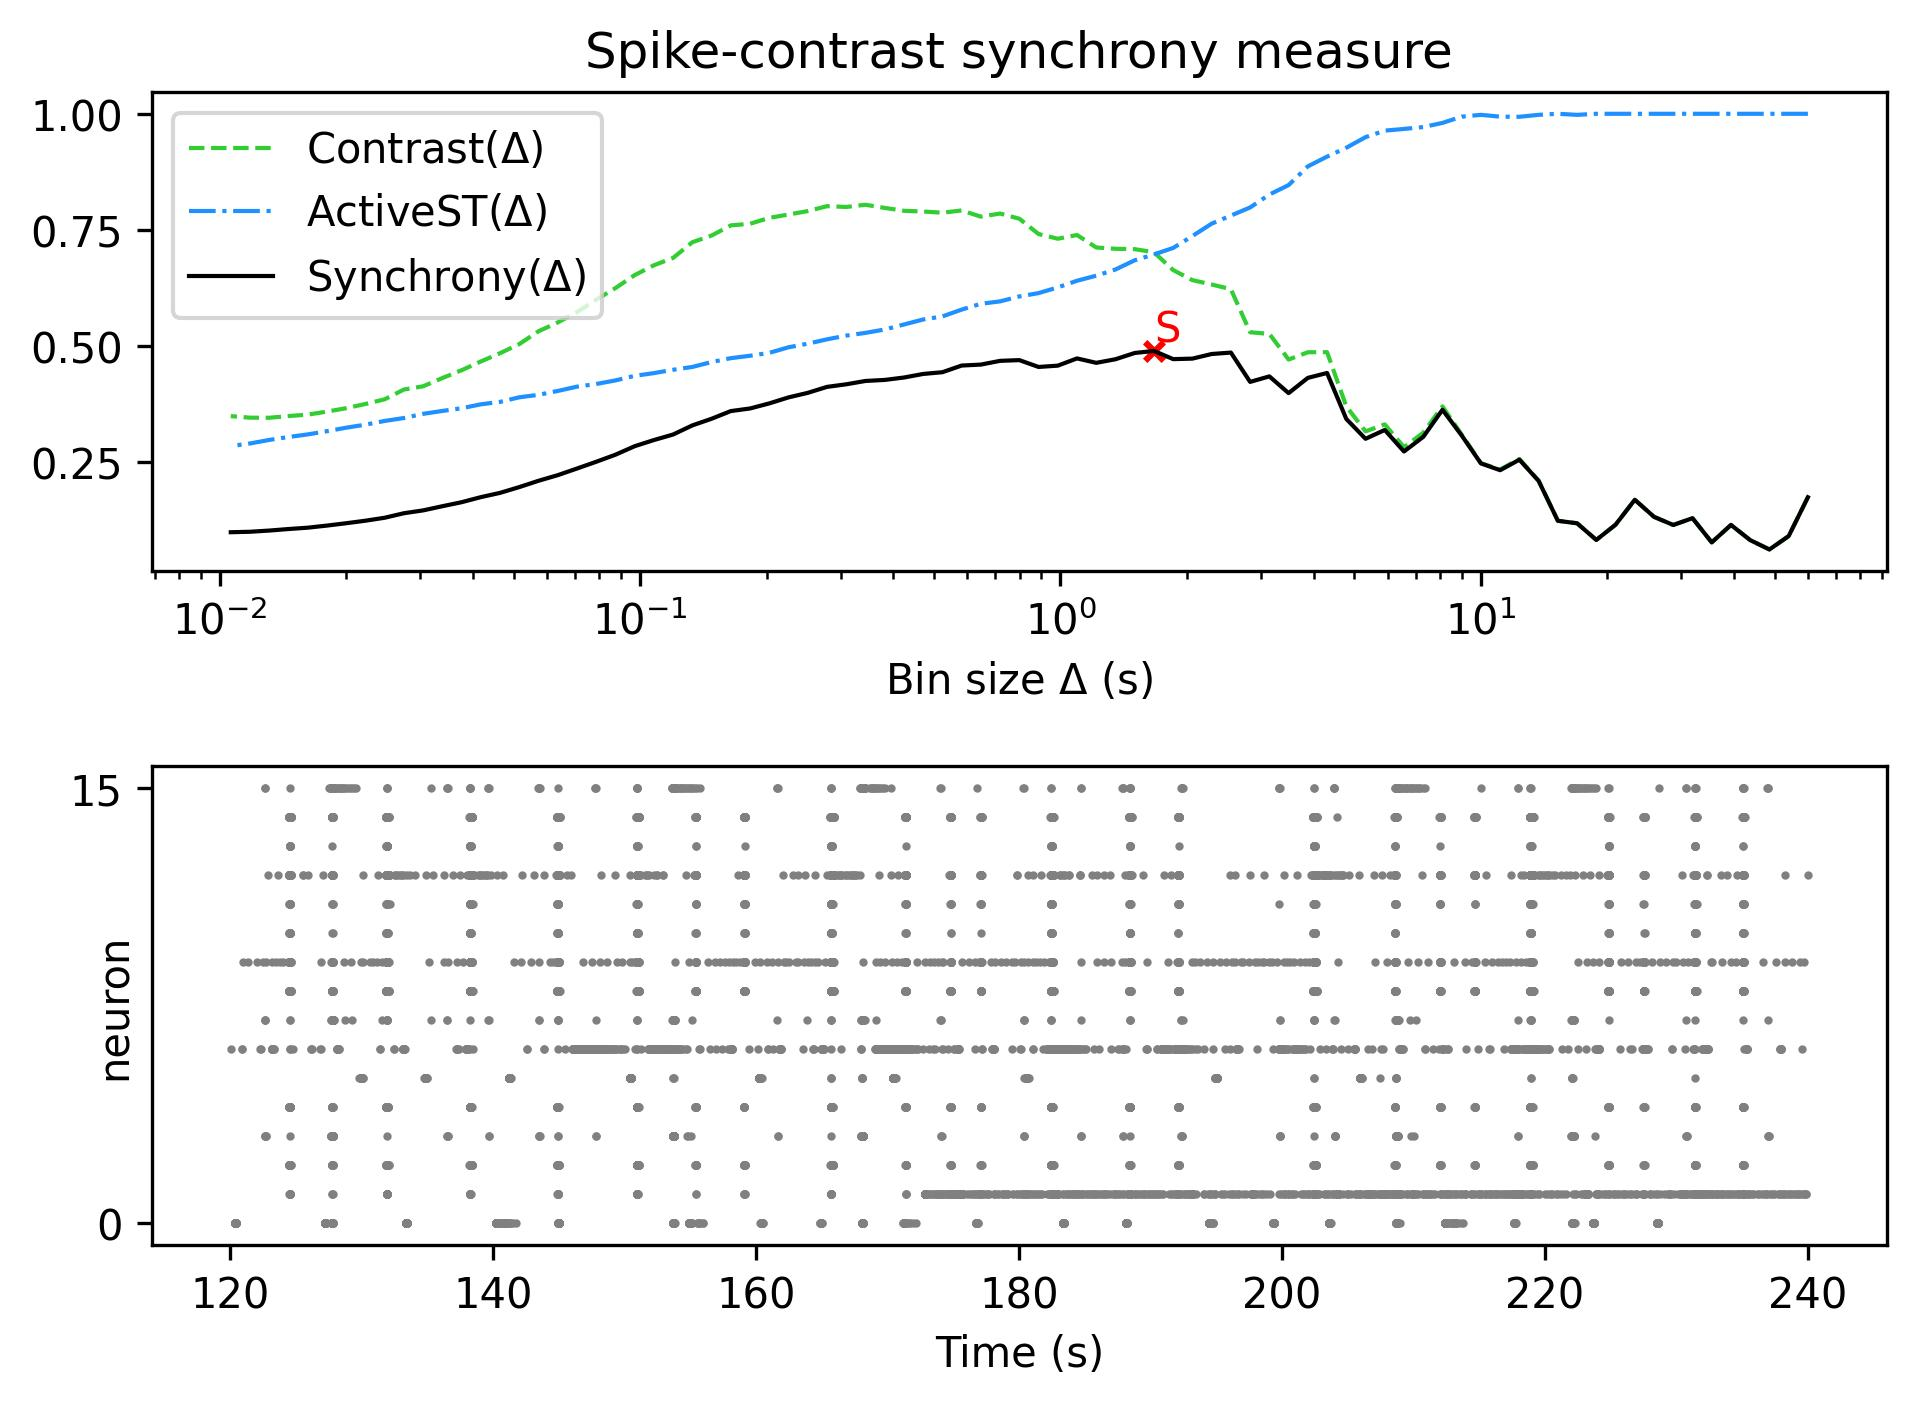

Data behind this chart, as committed beside it:
, Spike-contrast (60.0 s), Spike-contrast (54.0 s), Spike-contrast (48.6 s), Spike-contrast (43.74 s), Spike-contrast (39.366 s), Spike-contrast (35.429 s), Spike-contrast (31.886 s), Spike-contrast (28.698 s), Spike-contrast (25.828 s), Spike-contrast (23.245 s), Spike-contrast (20.921 s), Spike-contrast (18.829 s), Spike-contrast (16.946 s), Spike-contrast (15.251 s), Spike-contrast (13.726 s), Spike-contrast (12.353 s), Spike-contrast (11.118 s), Spike-contrast (10.006 s), Spike-contrast (9.006 s), Spike-contrast (8.105 s), Spike-contrast (7.295 s), Spike-contrast (6.565 s), Spike-contrast (5.909 s)
0, 0.1748, 0.09122, 0.06241, 0.08256, 0.1152, 0.07766, 0.1298, 0.1151, 0.1327, 0.1694, 0.1157, 0.08297, 0.1187, 0.1241, 0.21, 0.2556, 0.233, 0.2476, 0.3077, 0.3631, 0.3047, 0.2733, 0.3196
